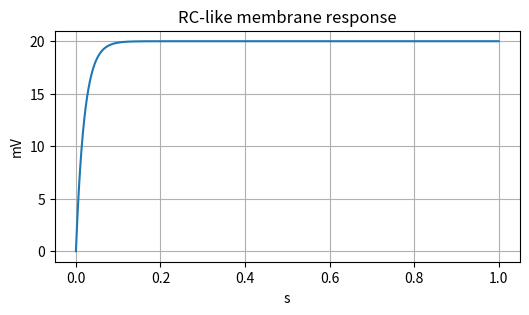
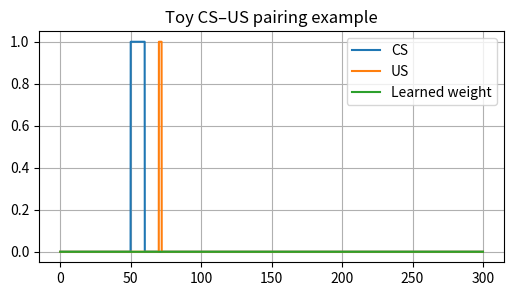

Python code for these plots, in order:

import numpy as np, matplotlib.pyplot as plt
T=1.0; dt=0.0001
R=100e6; C=200e-12
I=0.2e-9
V=np.zeros(int(T/dt));
for k in range(1,len(V)):
    dV = (-(V[k-1]) + R*I)*(dt/(R*C))
    V[k]=V[k-1]+dV
plt.figure(figsize=(6,3)); plt.plot(np.arange(0,T,dt),V*1e3)
plt.title('RC-like membrane response'); plt.xlabel('s'); plt.ylabel('mV'); plt.grid(True)
plt.show()



import numpy as np, matplotlib.pyplot as plt
T=np.linspace(0,300,3000)
CS=np.where((T>50)&(T<60),1,0)
US=np.where((T>70)&(T<72),1,0)
learning=np.cumsum(CS*US)*0.0005
plt.figure(figsize=(6,3))
plt.plot(T,CS,label='CS'); plt.plot(T,US,label='US'); plt.plot(T,learning,label='Learned weight')
plt.legend(); plt.title('Toy CS–US pairing example'); plt.grid(True)
plt.show()



print("TODO: Insert NEURON-based tone→amygdala and shock→amygdala model from GitHub.")



import numpy as np
fear_score=float(np.random.rand())
print({'fear_score': fear_score})
